Run: headless pygame with SDL's dummy video driver; simulated clock (each Clock.tick advances the game by its frame time, no real sleeping); random seed 0; keys injected as events and as key.get_pressed() state; no mouse input.
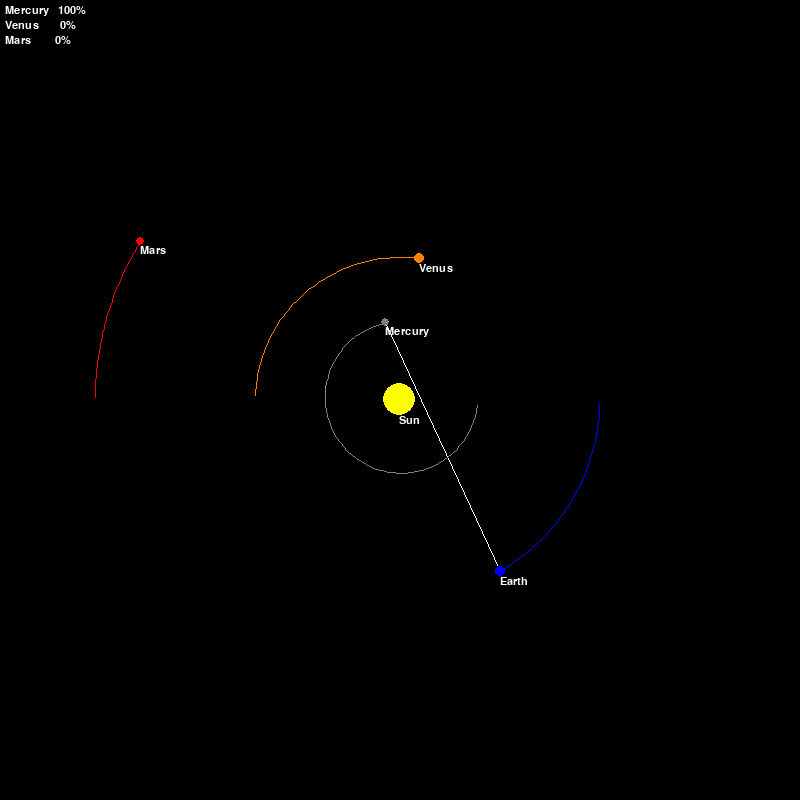
Frame 1 of 4 · flips 1–60 · no input
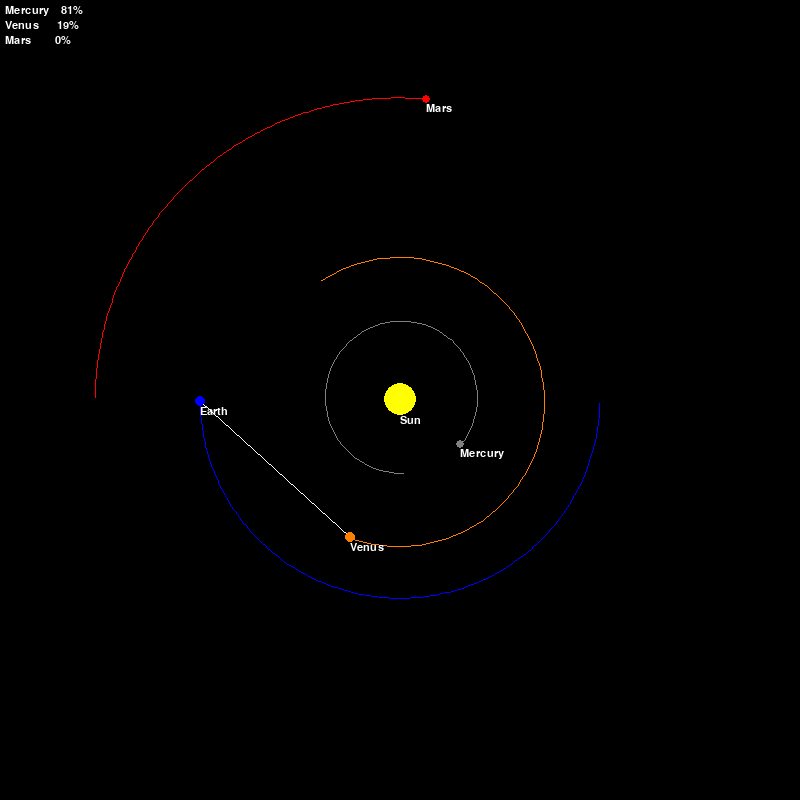
Frame 2 of 4 · flips 61–180 · tapped SPACE, RETURN · held RIGHT (→), D
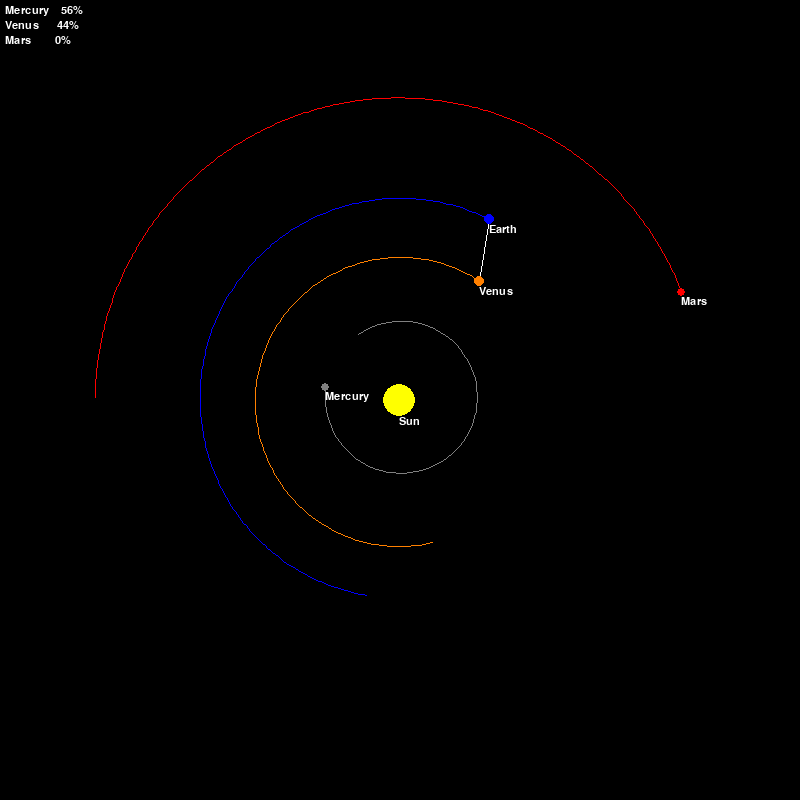
Frame 3 of 4 · flips 181–300 · held DOWN (↓), S
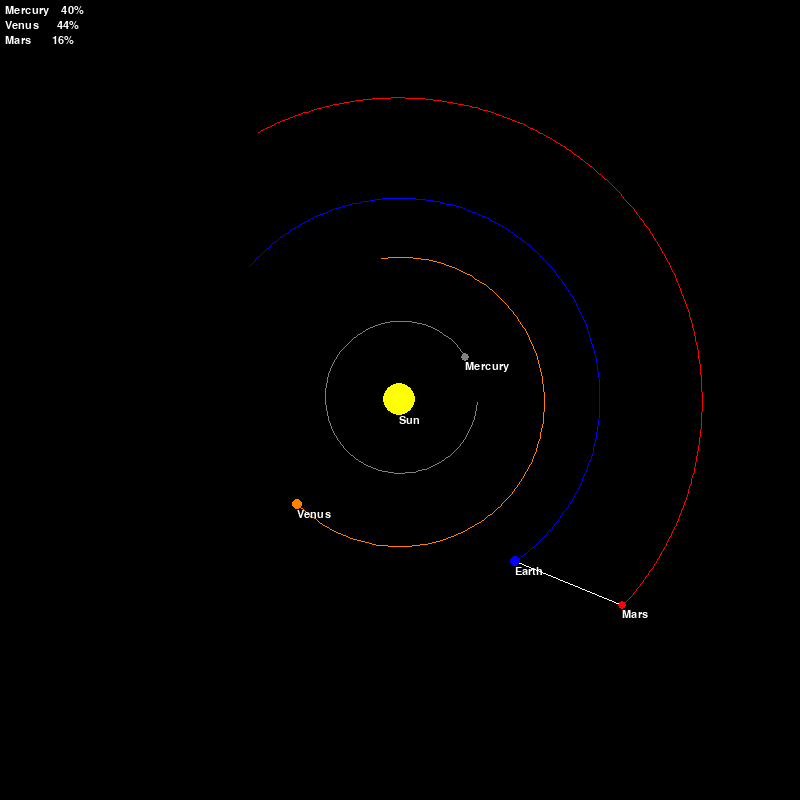
Frame 4 of 4 · flips 301–420 · held LEFT (←), A, UP (↑), W

The pygame program that drew these frames:

from enum import Enum

import pygame
import math

# Calculation related constants
AU = 149.6e9  # 1 AU (1 Astronomical Unit) = 149.6 million km = 149.6 billion m = 149.6e9 m
G = 6.67428e-11  # Gravitational constant

# UI related constants
WIDTH, HEIGHT = 800, 800
SCALE = 200 / AU
TIME_STEP = 60 * 60 * 24  # 1 day
FPS = 60


class Color(Enum):
    WHITE = (255, 255, 255)
    BLACK = (0, 0, 0)
    YELLOW = (255, 255, 0)
    GRAY = (128, 128, 128)
    ORANGE = (255, 128, 0)
    BLUE = (0, 0, 255)
    RED = (255, 0, 0)


class CelestialObject:

    def __init__(self,
                 name,
                 radius,
                 color,
                 mass,
                 position=(0, 0),
                 velocity=(0, 0)):
        self.name = name
        self.radius = radius
        self.color = color
        self.mass = mass

        self.x, self.y = position
        self.x_vel, self.y_vel = velocity

    def set_position(self, x, y):
        self.x = x
        self.y = y

    def set_velocity(self, x_vel, y_vel):
        self.x_vel = x_vel
        self.y_vel = y_vel

    def get_position(self):
        return self.x, self.y

    def calculate_distance_vectors(self, other_body):
        other_x, other_y = other_body.get_position()
        distance_x = other_x - self.x
        distance_y = other_y - self.y
        return distance_x, distance_y

    def calculate_force_vectors(self, other_body):
        distance_x, distance_y = self.calculate_distance_vectors(other_body)
        distance = math.dist(self.get_position(), other_body.get_position())

        force = G * self.mass * other_body.mass / distance**2
        theta = math.atan2(distance_y, distance_x)
        force_x = math.cos(theta) * force
        force_y = math.sin(theta) * force

        return force_x, force_y

    def update_position(self, bodies):
        total_fx = total_fy = 0
        for body in bodies:
            if self == body:
                continue

            fx, fy = self.calculate_force_vectors(body)
            total_fx += fx
            total_fy += fy

        self.x_vel += total_fx / self.mass * TIME_STEP
        self.y_vel += total_fy / self.mass * TIME_STEP

        self.x += self.x_vel * TIME_STEP
        self.y += self.y_vel * TIME_STEP

    def draw(self, window, font):
        x = self.x * SCALE + WIDTH / 2
        y = self.y * SCALE + HEIGHT / 2

        pygame.draw.circle(window, self.color.value, (x, y), self.radius)
        body_name = font.render(self.name, True, Color.WHITE.value)
        window.blit(body_name, (x, y + self.radius))


class Planet(CelestialObject):

    def __init__(self,
                 name,
                 parent_star,
                 radius,
                 color,
                 mass,
                 position=(0, 0),
                 velocity=(0, 0)):
        super().__init__(name, radius, color, mass, position, velocity)

        self.orbit = []
        self.parent_star = parent_star
        self.distance_to_parent = math.dist(self.get_position(),
                                            parent_star.get_position())

    def draw(self, window, font):
        # Draw Orbit
        if len(self.orbit) > 2:
            updated_points = []
            for point in self.orbit:
                x, y = point
                x = x * SCALE + WIDTH / 2
                y = y * SCALE + HEIGHT / 2
                updated_points.append((x, y))
            pygame.draw.lines(window, self.color.value, False, updated_points,
                              1)

        x = self.x * SCALE + WIDTH / 2
        y = self.y * SCALE + HEIGHT / 2

        # Draw Planet
        pygame.draw.circle(window, self.color.value, (x, y), self.radius)

        # Display Name and Distance
        planet_name = font.render(self.name, True, Color.WHITE.value)
        window.blit(planet_name, (x, y + self.radius))

    def update_position(self, bodies):
        super().update_position(bodies)
        self.distance_to_parent = math.dist(self.get_position(),
                                            self.parent_star.get_position())
        self.orbit.append((self.x, self.y))

        tail_length = int(self.distance_to_parent * SCALE)

        if len(self.orbit) > tail_length:
            self.orbit = self.orbit[-tail_length:]


class SolarSystem:

    def __init__(self, name, star, planets):
        self.name = name
        self.star = star
        self.planets = planets

    def update_positions(self):
        self.star.update_position(self.planets)

        bodies = [self.star] + self.planets
        for planet in self.planets:
            planet.update_position(bodies)

    def draw(self, window, font):
        self.star.draw(window, font)
        for planet in self.planets:
            planet.draw(window, font)


def draw_line(window, start_planet, end_planet, color):
    start = (start_planet.x * SCALE + WIDTH / 2,
             start_planet.y * SCALE + HEIGHT / 2)
    end = (end_planet.x * SCALE + WIDTH / 2,
           end_planet.y * SCALE + HEIGHT / 2)
    pygame.draw.line(window, color, start, end)


def mostest_closest_neighbour(planet, other_planets):
    closest_neighbour = None
    closest_distance = math.inf

    for other_planet in other_planets:
        if other_planet == planet:
            continue

        distance = math.dist(planet.get_position(), other_planet.get_position())
        if distance < closest_distance:
            closest_distance = distance
            closest_neighbour = other_planet

    return closest_neighbour


def run_simulation(window, clock, font):
    sun = CelestialObject("Sun", 16, Color.YELLOW, 1.98892 * 10 ** 30)
    sun.set_position(0, 0)

    mercury = Planet("Mercury", sun, 4, Color.GRAY, 3.30 * 10 ** 23)
    mercury.set_position(0.387 * AU, 0)
    mercury.set_velocity(0, 47400)

    venus = Planet("Venus", sun, 5, Color.ORANGE, 4.8685 * 10 ** 24)
    venus.set_position(-0.723 * AU, 0)
    venus.set_velocity(0, -35020)

    earth = Planet("Earth", sun, 5, Color.BLUE, 5.9742 * 10 ** 24)
    earth.set_position(1 * AU, 0)
    earth.set_velocity(0, 29783)

    mars = Planet("Mars", sun, 4, Color.RED, 6.39 * 10 ** 23)
    mars.set_position(-1.524 * AU, 0)
    mars.set_velocity(0, -24077)

    planets = [mercury, venus, earth, mars]

    solar_system = SolarSystem("The Solar System", sun, planets)

    count = 0
    closest_count = {planet: 0 for planet in planets if planet != earth}

    def format_percentage(planet):
        txt_planet_name = planet.name.ljust(10)
        percentage = closest_count[planet] / count * 100
        txt_percentage = f"{str(round(percentage)).rjust(3)}%"
        return f"{txt_planet_name}{txt_percentage}"

    run = True
    while run:
        clock.tick(FPS)
        window.fill(Color.BLACK.value)

        for event in pygame.event.get():
            if event.type == pygame.QUIT:
                run = False

        solar_system.update_positions()

        count += 1
        closest_planet = mostest_closest_neighbour(earth, planets)
        closest_count[closest_planet] += 1

        txt_mercury = font.render(format_percentage(mercury), True, Color.WHITE.value)
        window.blit(txt_mercury, (5, 5))
        txt_venus = font.render(format_percentage(venus), True, Color.WHITE.value)
        window.blit(txt_venus, (5, 20))
        txt_mars = font.render(format_percentage(mars), True, Color.WHITE.value)
        window.blit(txt_mars, (5, 35))

        draw_line(window, earth, closest_planet, Color.WHITE.value)

        solar_system.draw(window, font)

        pygame.display.update()

    pygame.quit()


def main():
    pygame.init()
    win = pygame.display.set_mode((WIDTH, HEIGHT))
    clock = pygame.time.Clock()
    font = pygame.font.SysFont('monospace', 16)
    pygame.display.set_caption("Mostest Closest Neighbour")
    run_simulation(win, clock, font)


if __name__ == '__main__':
    main()
